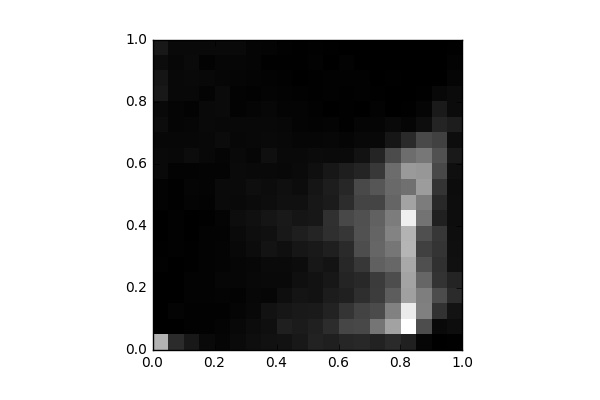

Values plotted in this chart, from the file beside it:
, 0, 1, 2, 3, 4, 5, 6, 7, 8, 9, 10, 11, 12, 13, 14, 15, 16, 17, 18, 19
0, 761.0, 0.0, 0.0, 0.0, 2.0, 10.0, 6.0, 0.0, 3.0, 13.0, 16.0, 39.0, 40.0, 31.0, 51.0, 42.0, 102.0, 91.0, 53.0, 102.0
1, 184.0, 2.0, 17.0, 2.0, 4.0, 2.0, 12.0, 10.0, 10.0, 6.0, 8.0, 13.0, 36.0, 31.0, 22.0, 24.0, 38.0, 37.0, 33.0, 40.0
2, 104.0, 12.0, 10.0, 15.0, 15.0, 6.0, 6.0, 2.0, 4.0, 18.0, 22.0, 14.0, 52.0, 32.0, 29.0, 15.0, 35.0, 40.0, 43.0, 40.0
3, 39.0, 10.0, 10.0, 16.0, 15.0, 13.0, 13.0, 15.0, 8.0, 14.0, 18.0, 17.0, 37.0, 35.0, 41.0, 42.0, 21.0, 36.0, 16.0, 40.0
4, 24.0, 19.0, 12.0, 17.0, 29.0, 18.0, 17.0, 14.0, 21.0, 45.0, 43.0, 21.0, 22.0, 47.0, 38.0, 45.0, 43.0, 29.0, 29.0, 41.0
5, 43.0, 35.0, 25.0, 16.0, 26.0, 27.0, 35.0, 43.0, 58.0, 41.0, 44.0, 45.0, 40.0, 33.0, 37.0, 16.0, 14.0, 22.0, 27.0, 41.0
6, 61.0, 52.0, 36.0, 31.0, 36.0, 33.0, 53.0, 63.0, 68.0, 48.0, 60.0, 40.0, 29.0, 34.0, 35.0, 23.0, 12.0, 21.0, 24.0, 24.0
7, 73.0, 65.0, 78.0, 26.0, 40.0, 46.0, 82.0, 70.0, 89.0, 58.0, 52.0, 41.0, 64.0, 40.0, 35.0, 32.0, 18.0, 14.0, 8.0, 20.0
8, 79.0, 134.0, 97.0, 63.0, 42.0, 45.0, 65.0, 103.0, 106.0, 70.0, 67.0, 37.0, 41.0, 38.0, 33.0, 17.0, 14.0, 10.0, 8.0, 11.0
9, 102.0, 116.0, 110.0, 88.0, 66.0, 53.0, 95.0, 131.0, 90.0, 71.0, 53.0, 46.0, 39.0, 26.0, 20.0, 19.0, 11.0, 3.0, 6.0, 5.0
10, 147.0, 136.0, 113.0, 77.0, 78.0, 101.0, 110.0, 160.0, 101.0, 98.0, 93.0, 66.0, 49.0, 28.0, 13.0, 10.0, 5.0, 5.0, 14.0, 10.0
11, 134.0, 192.0, 145.0, 119.0, 98.0, 83.0, 133.0, 202.0, 204.0, 117.0, 123.0, 100.0, 43.0, 31.0, 20.0, 3.0, 12.0, 10.0, 2.0, 7.0
12, 164.0, 298.0, 221.0, 141.0, 157.0, 167.0, 179.0, 231.0, 305.0, 192.0, 168.0, 128.0, 43.0, 24.0, 8.0, 5.0, 8.0, 10.0, 13.0, 2.0
13, 174.0, 309.0, 287.0, 198.0, 173.0, 235.0, 328.0, 346.0, 341.0, 289.0, 314.0, 153.0, 78.0, 37.0, 25.0, 1.0, 10.0, 12.0, 2.0, 0.0
14, 147.0, 496.0, 318.0, 261.0, 250.0, 409.0, 432.0, 426.0, 413.0, 291.0, 367.0, 238.0, 160.0, 34.0, 23.0, 16.0, 6.0, 3.0, 0.0, 0.0
15, 178.0, 686.0, 549.0, 395.0, 327.0, 439.0, 503.0, 560.0, 527.0, 430.0, 445.0, 460.0, 321.0, 96.0, 40.0, 4.0, 2.0, 6.0, 0.0, 0.0
16, 142.0, 1084, 999.0, 681.0, 692.0, 712.0, 767.0, 765.0, 1015, 694.0, 477.0, 653.0, 462.0, 182.0, 23.0, 7.0, 4.0, 0.0, 0.0, 0.0
17, 26.0, 329.0, 542.0, 536.0, 435.0, 335.0, 275.0, 337.0, 491.0, 527.0, 662.0, 641.0, 505.0, 314.0, 56.0, 25.0, 8.0, 0.0, 0.0, 0.0
18, 2.0, 39.0, 214.0, 324.0, 216.0, 208.0, 228.0, 234.0, 138.0, 177.0, 221.0, 306.0, 347.0, 282.0, 159.0, 111.0, 35.0, 3.0, 0.0, 0.0
19, 8.0, 57.0, 82.0, 184.0, 157.0, 71.0, 64.0, 61.0, 59.0, 56.0, 55.0, 67.0, 110.0, 58.0, 126.0, 50.0, 49.0, 23.0, 15.0, 6.0
